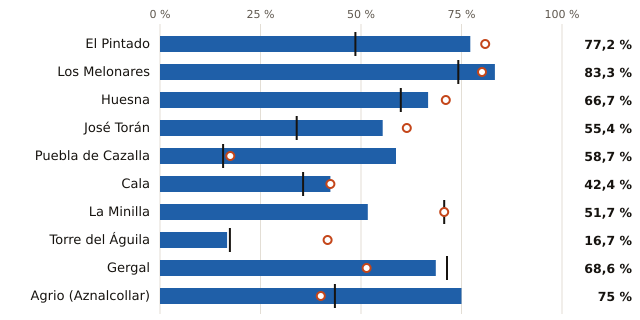

Source data for this figure (header and first rows):
embalse, pct, pct_hace_1_anio, pct_media_10_anios, vol_hm3, capacidad_hm3
El Pintado, 77.2, 80.9, 48.6, 166.0, 215.0
Los Melonares, 83.3, 80.1, 74.2, 155.0, 186.0
Huesna, 66.7, 71.1, 59.9, 90.0, 135.0
José Torán, 55.4, 61.4, 34.0, 56.0, 101.0
Puebla de Cazalla, 58.7, 17.5, 15.7, 37.0, 63.0
Cala, 42.4, 42.4, 35.6, 25.0, 59.0
La Minilla, 51.7, 70.7, 70.7, 30.0, 58.0
Torre del Águila, 16.7, 41.7, 17.4, 8.0, 48.0
Gergal, 68.6, 51.4, 71.4, 24.0, 35.0
Agrio (Aznalcollar), 75.0, 40.0, 43.5, 15.0, 20.0
